Run: headless pygame with SDL's dummy video driver; simulated clock (each Clock.tick advances the game by its frame time, no real sleeping); random seed 0; keys injected as events and as key.get_pressed() state; mouse plan: one left click at the window centre at the start of phase 2, then a move to the lower-right quarter at the start of phase 3.
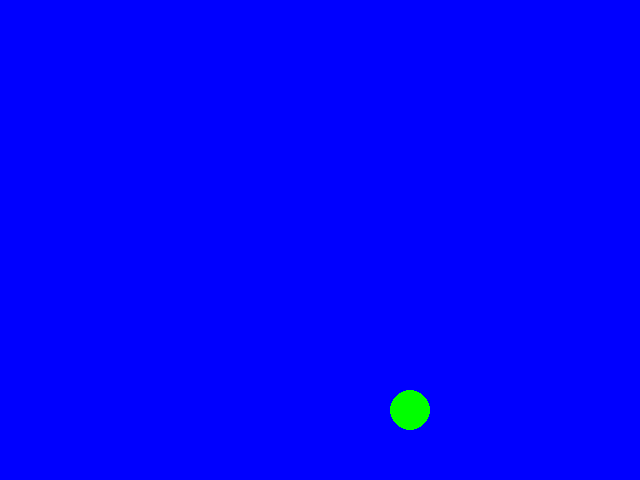
Frame 1 of 4 · flips 1–60 · no input
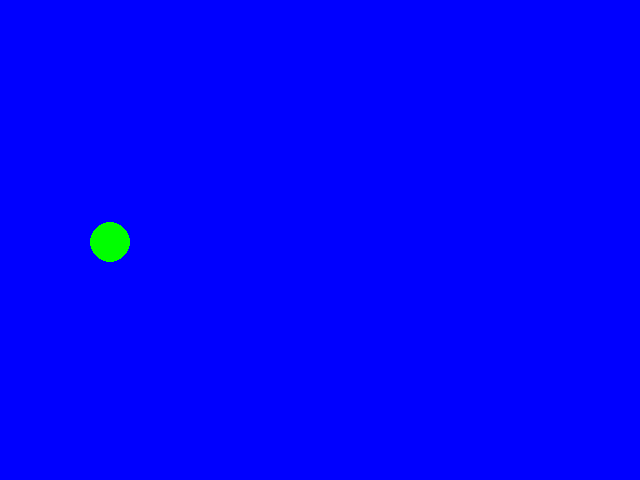
Frame 2 of 4 · flips 61–180 · clicked the window centre · tapped SPACE, RETURN · held RIGHT (→), D
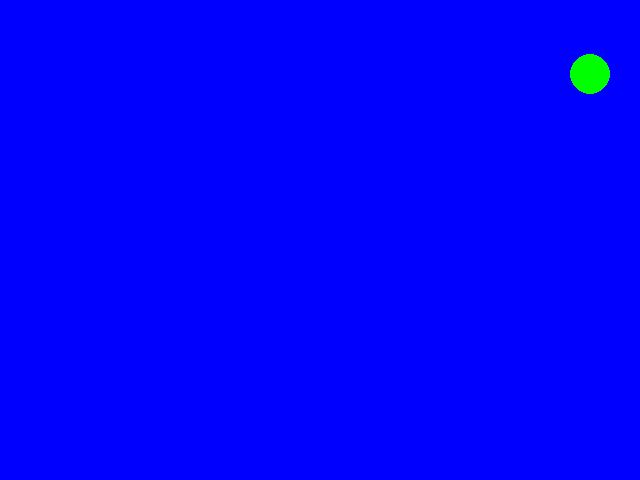
Frame 3 of 4 · flips 181–300 · moved the mouse to the lower-right quarter · held DOWN (↓), S
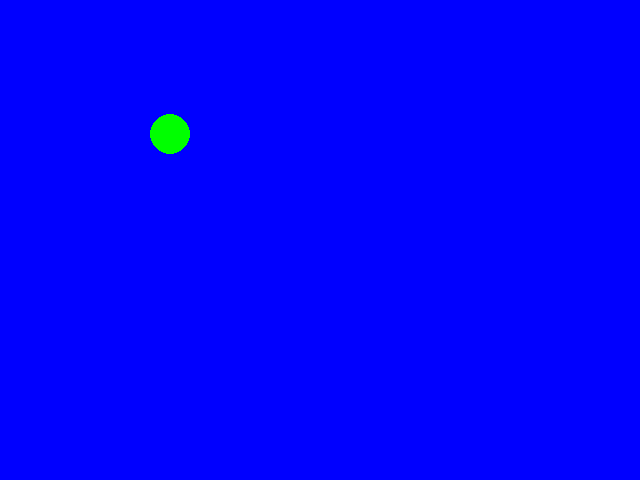
Frame 4 of 4 · flips 301–420 · held LEFT (←), A, UP (↑), W

The pygame program that drew these frames:

import pygame

pygame.init()
width = 640
height = 480

WHITE =     (255, 255, 255)
BLUE =      (  0,   0, 255)
GREEN =     (  0, 255,   0)
RED =       (255,   0,   0)

screen = pygame.display.set_mode((width, height))

running = True
clock = pygame.time.Clock()
dt = clock.tick()

class Ball:
	def __init__(self):
		self.x = 50
		self.y = 50
		self.speedx = 1
		self.speedy = 1
		self.radius = 20

	def updatePosition(self):
		if self.x >= width-self.radius:
			self.speedx = abs(self.speedx) *-1
		elif self.x <= self.radius:
			self.speedx = abs(self.speedx)
		if self.y >= height-self.radius:
			self.speedy = abs(self.speedy) *-1
		elif self.y <= self.radius:
			self.speedy = abs(self.speedy)
		self.x += self.speedx * dt
		self.y += self.speedy * dt

	def getPosition(self):
		return (self.x,self.y)

	def draw(self):
		pygame.draw.circle(screen, GREEN, (self.x,self.y), self.radius)


class Paddle:
	def __init__(self):
		self.x = 50
		self.y = 50

	def moveDown(self):
		self.y += 1

	def moveUp(self):
		self.y -= 1

	def getPosition(self):
		return (self.x,self.y)

b = Ball()
p = Paddle()
upKeyPressed = False
downKeyPressed = False

#def getPos():
#    pos = pygame.mouse.get_pos()
#    return (pos)

#def drawCircle():
#    pos= b.getPosition()
#    pygame.draw.circle(screen, BLUE, pos, 20)

#def drawPaddle():
#	x = p.x
#	y = p.y
#	pygame.draw.rect(screen, BLUE, [x,y,10,50])

while running:
        ev = pygame.event.get()
        dt = int(clock.tick(30) * .2)

        '''for event in ev:

            if event.type == pygame.KEYDOWN:

            	up = True

            if event.type == pygame.KEYUP:
            	up = False

            if event.type == pygame.QUIT:
                running = False

        if up:
        	p.moveDown()'''

        screen.fill(BLUE)

        b.updatePosition()
        b.draw()
        pygame.display.update()
